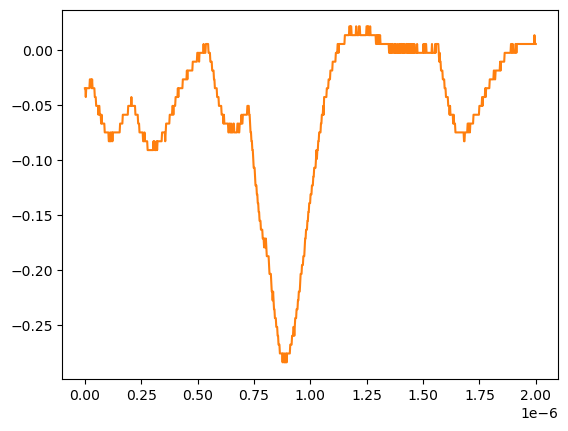

Values plotted in this chart, from the file beside it:
# KEYSIGHT TECHNOLOGIES, MSO-X 3024T, MY58262555, 07.30.2019051434
# time, 1
# 2024-07-24 15:43:51.226212
0.000000000000000000e+00, -3.447240000000000026e-02
2.002002002002001797e-09, -3.447240000000000026e-02
4.004004004004003593e-09, -4.251259999999999761e-02
6.006006006006005804e-09, -3.447240000000000026e-02
8.008008008008007187e-09, -3.447240000000000026e-02
1.001001001001000857e-08, -3.447240000000000026e-02
1.201201201201201161e-08, -3.447240000000000026e-02
1.401401401401401299e-08, -3.447240000000000026e-02
1.601601601601601437e-08, -3.447240000000000026e-02
1.801801801801801741e-08, -3.447240000000000026e-02
2.002002002002001714e-08, -3.447240000000000026e-02
2.202202202202202018e-08, -2.643219999999999945e-02
2.402402402402402322e-08, -2.643219999999999945e-02
2.602602602602602294e-08, -2.643219999999999945e-02
2.802802802802802598e-08, -2.643219999999999945e-02
3.003003003003002571e-08, -3.447240000000000026e-02
3.203203203203202875e-08, -2.643219999999999945e-02
3.403403403403403179e-08, -3.447240000000000026e-02
3.603603603603603482e-08, -3.447240000000000026e-02
3.803803803803803124e-08, -3.447240000000000026e-02
4.004004004004003428e-08, -3.447240000000000026e-02
4.204204204204203732e-08, -3.447240000000000026e-02
4.404404404404404036e-08, -4.251259999999999761e-02
4.604604604604604339e-08, -4.251259999999999761e-02
4.804804804804804643e-08, -4.251259999999999761e-02
5.005005005005004285e-08, -5.055280000000000190e-02
5.205205205205204589e-08, -5.055280000000000190e-02
5.405405405405404893e-08, -5.055280000000000190e-02
5.605605605605605196e-08, -5.055280000000000190e-02
5.805805805805805500e-08, -5.055280000000000190e-02
6.006006006006005142e-08, -5.859299999999999925e-02
6.206206206206205446e-08, -5.055280000000000190e-02
6.406406406406405750e-08, -5.055280000000000190e-02
6.606606606606606053e-08, -5.859299999999999925e-02
6.806806806806806357e-08, -5.859299999999999925e-02
7.007007007007006661e-08, -5.859299999999999925e-02
7.207207207207206965e-08, -6.663320000000000354e-02
7.407407407407407268e-08, -5.859299999999999925e-02
7.607607607607606249e-08, -6.663320000000000354e-02
7.807807807807806552e-08, -6.663320000000000354e-02
8.008008008008006856e-08, -6.663320000000000354e-02
8.208208208208207160e-08, -6.663320000000000354e-02
8.408408408408407464e-08, -6.663320000000000354e-02
8.608608608608607767e-08, -6.663320000000000354e-02
8.808808808808808071e-08, -7.467340000000000089e-02
9.009009009009008375e-08, -7.467340000000000089e-02
9.209209209209208679e-08, -7.467340000000000089e-02
9.409409409409408982e-08, -7.467340000000000089e-02
9.609609609609609286e-08, -7.467340000000000089e-02
9.809809809809808266e-08, -7.467340000000000089e-02
1.001001001001000857e-07, -7.467340000000000089e-02
1.021021021021020887e-07, -7.467340000000000089e-02
1.041041041041040918e-07, -7.467340000000000089e-02
1.061061061061060948e-07, -8.271359999999999824e-02
1.081081081081080979e-07, -8.271359999999999824e-02
1.101101101101101009e-07, -8.271359999999999824e-02
1.121121121121121039e-07, -7.467340000000000089e-02
1.141141141141141070e-07, -8.271359999999999824e-02
... 942 more rows
